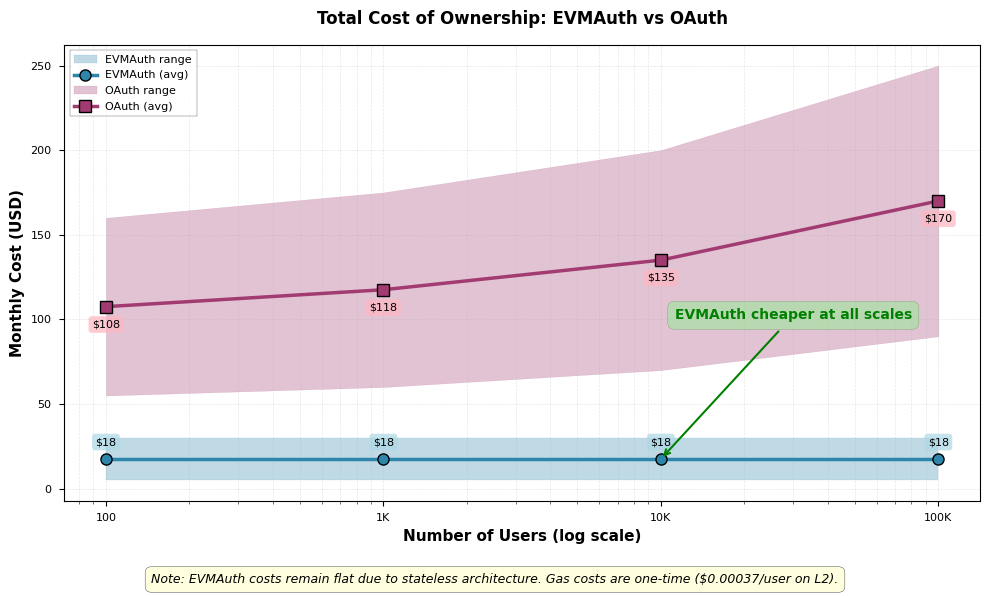

The matplotlib source for this figure:
#!/usr/bin/env python3
"""
Total Cost of Ownership (TCO) Line Chart
Compares EVMAuth vs OAuth monthly costs at different user scales
"""

import matplotlib.pyplot as plt
import numpy as np

# Set publication-quality style
plt.style.use('seaborn-v0_8-paper')
plt.rcParams['font.family'] = 'serif'
plt.rcParams['font.serif'] = ['Computer Modern Roman']
plt.rcParams['text.usetex'] = False
plt.rcParams['font.size'] = 10
plt.rcParams['axes.labelsize'] = 11
plt.rcParams['axes.titlesize'] = 12

# User scale (logarithmic)
users = np.array([100, 1000, 10000, 100000])

# EVMAuth costs
# Infrastructure: $5-30/month (using $17.5 average)
# Per-user gas cost: $0.00037 (one-time purchase on Layer 2)
# Monthly operational cost is just infrastructure (gas is one-time)
evmauth_min = np.array([5, 5, 5, 5])  # Min infrastructure
evmauth_max = np.array([30, 30, 30, 30])  # Max infrastructure
evmauth_avg = (evmauth_min + evmauth_max) / 2

# OAuth costs
# Infrastructure: $55-160/month
# No per-user gas cost, but scales with database/cache needs
# Assume infrastructure scales slightly with user count
oauth_base_min = 55
oauth_base_max = 160
oauth_min = np.array([55, 60, 70, 90])  # Slight scaling for DB/cache
oauth_max = np.array([160, 175, 200, 250])  # More significant scaling at high volume
oauth_avg = (oauth_min + oauth_max) / 2

fig, ax = plt.subplots(figsize=(10, 6))

# Plot EVMAuth range (shaded area)
ax.fill_between(users, evmauth_min, evmauth_max, alpha=0.3, color='#2E86AB', label='EVMAuth range')
ax.plot(users, evmauth_avg, 'o-', color='#2E86AB', linewidth=2.5, markersize=8,
        label='EVMAuth (avg)', markeredgecolor='black', markeredgewidth=1)

# Plot OAuth range (shaded area)
ax.fill_between(users, oauth_min, oauth_max, alpha=0.3, color='#A23B72', label='OAuth range')
ax.plot(users, oauth_avg, 's-', color='#A23B72', linewidth=2.5, markersize=8,
        label='OAuth (avg)', markeredgecolor='black', markeredgewidth=1)

# Set logarithmic x-axis
ax.set_xscale('log')
ax.set_xlabel('Number of Users (log scale)', fontweight='bold')
ax.set_ylabel('Monthly Cost (USD)', fontweight='bold')
ax.set_title('Total Cost of Ownership: EVMAuth vs OAuth', fontweight='bold', pad=15)

# Format x-axis ticks
ax.set_xticks(users)
ax.set_xticklabels(['100', '1K', '10K', '100K'])

# Grid
ax.grid(True, which='both', alpha=0.3, linestyle='--', linewidth=0.5)

# Legend
ax.legend(loc='upper left', frameon=True, fancybox=False, edgecolor='black')

# Add value annotations for key points
for i, u in enumerate(users):
    # EVMAuth avg annotation
    ax.annotate(f'${evmauth_avg[i]:.0f}',
                xy=(u, evmauth_avg[i]),
                xytext=(0, 10),
                textcoords='offset points',
                ha='center', fontsize=8,
                bbox=dict(boxstyle='round,pad=0.3', facecolor='lightblue', alpha=0.7, edgecolor='none'))

    # OAuth avg annotation
    ax.annotate(f'${oauth_avg[i]:.0f}',
                xy=(u, oauth_avg[i]),
                xytext=(0, -15),
                textcoords='offset points',
                ha='center', fontsize=8,
                bbox=dict(boxstyle='round,pad=0.3', facecolor='lightpink', alpha=0.7, edgecolor='none'))

# Add cost savings annotation
ax.annotate('EVMAuth cheaper at all scales',
            xy=(10000, 17.5), xytext=(30000, 100),
            arrowprops=dict(arrowstyle='->', lw=1.5, color='green'),
            fontsize=10, color='green', ha='center', fontweight='bold',
            bbox=dict(boxstyle='round,pad=0.5', facecolor='lightgreen', alpha=0.5, edgecolor='darkgreen'))

# Add note about stateless architecture
fig.text(0.5, 0.02,
         'Note: EVMAuth costs remain flat due to stateless architecture. Gas costs are one-time ($0.00037/user on L2).',
         ha='center', fontsize=9, style='italic',
         bbox=dict(boxstyle='round,pad=0.5', facecolor='lightyellow', edgecolor='black'))

plt.tight_layout(rect=[0, 0.06, 1, 1])
plt.savefig('tco_line_chart.pdf', dpi=300, bbox_inches='tight')
plt.savefig('tco_line_chart.png', dpi=300, bbox_inches='tight')
print("✓ Generated: tco_line_chart.pdf/png")
plt.close()
